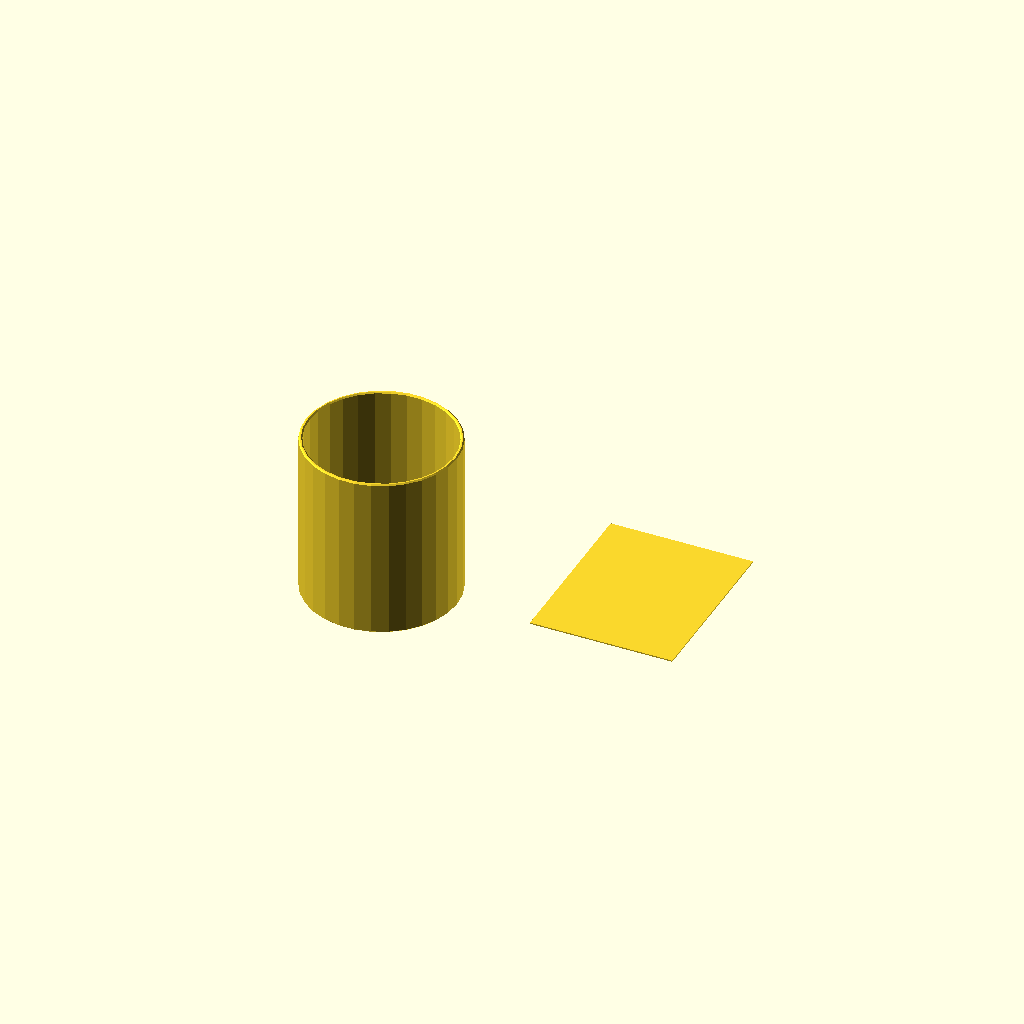
Cell 1: the model at its default parameters.
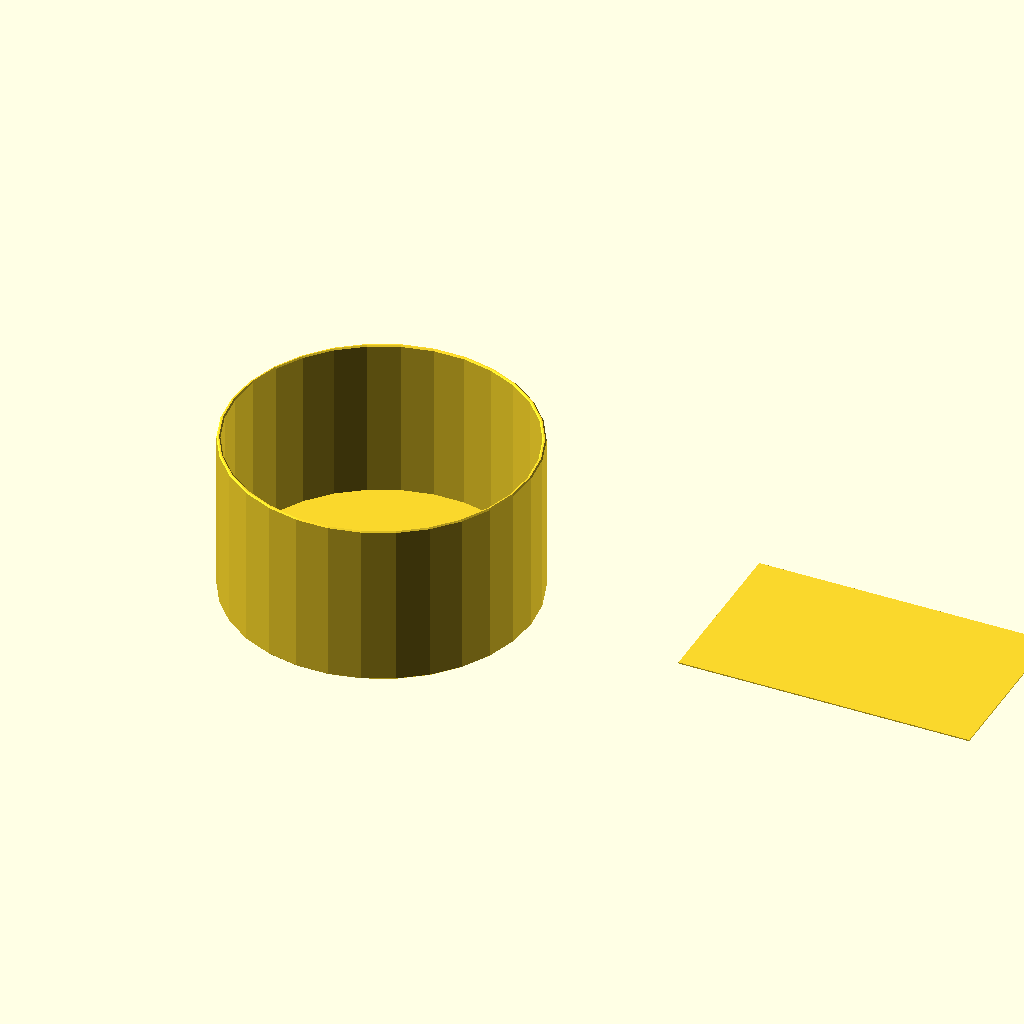
Cell 2 — outerDiameter set to 240, the other parameters unchanged.
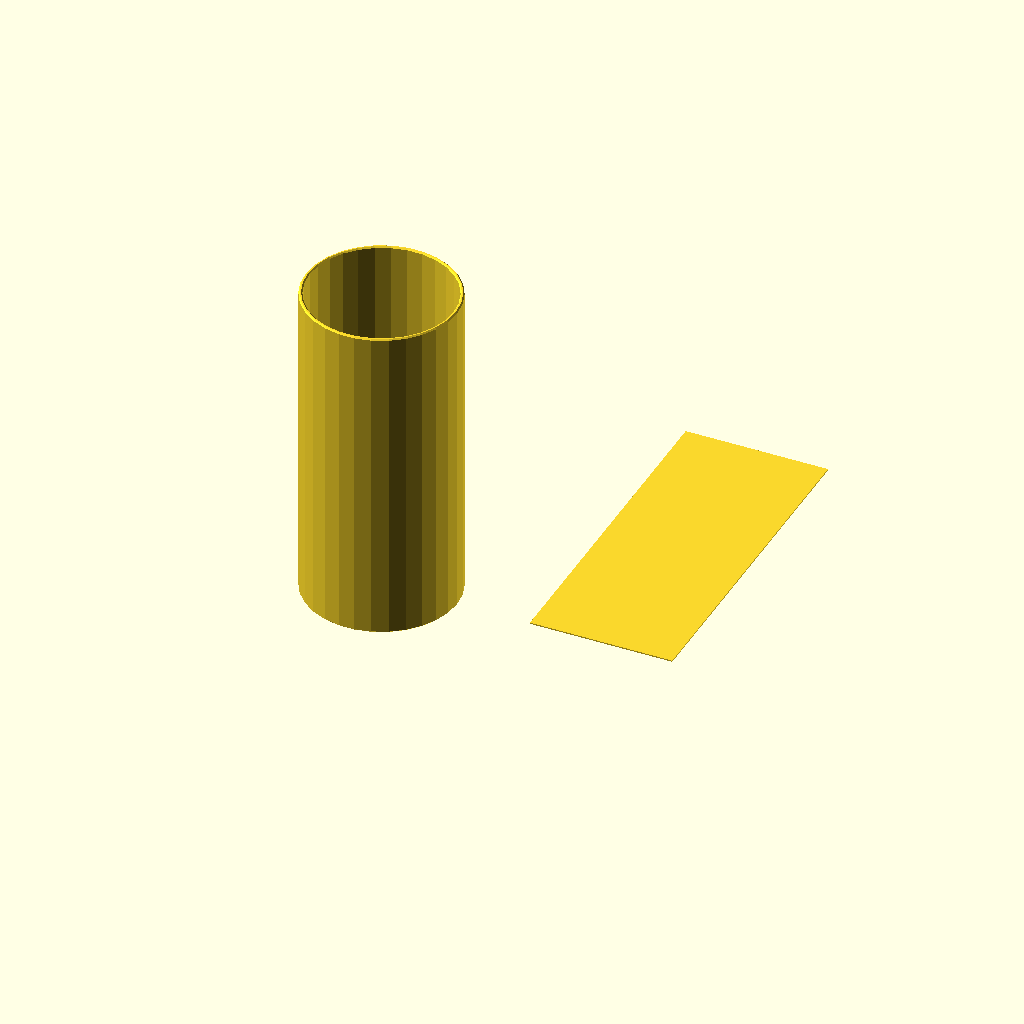
Cell 3 — outerHeight set to 260, the other parameters unchanged.
One fixed orthographic camera (rotation 55°, 0°, 25°; colour scheme Cornfield) for every cell.
The OpenSCAD source (CoffeeGroundsCan.scad):
outerDiameter = 120;
outerHeight = 130;
wallThickness = 2 - 1;

rotate_extrude(angle=360)
    difference() {
        offset(1)
            polygon([[0,0],
                [outerDiameter/2,0],
                [outerDiameter/2,outerHeight],
                [outerDiameter/2 - wallThickness,outerHeight],
                [outerDiameter/2 - wallThickness,wallThickness],
                [0,wallThickness]
                ]);
        translate([-10/2,0,0])
            square([10,10],center = true);
    }

translate([outerDiameter,0,0])
    cube([outerDiameter-5,outerHeight+10,wallThickness]);
Customizer parameters (derived from the source; name, type, default, range or options):
outerDiameter: number, default 120
outerHeight: number, default 130
